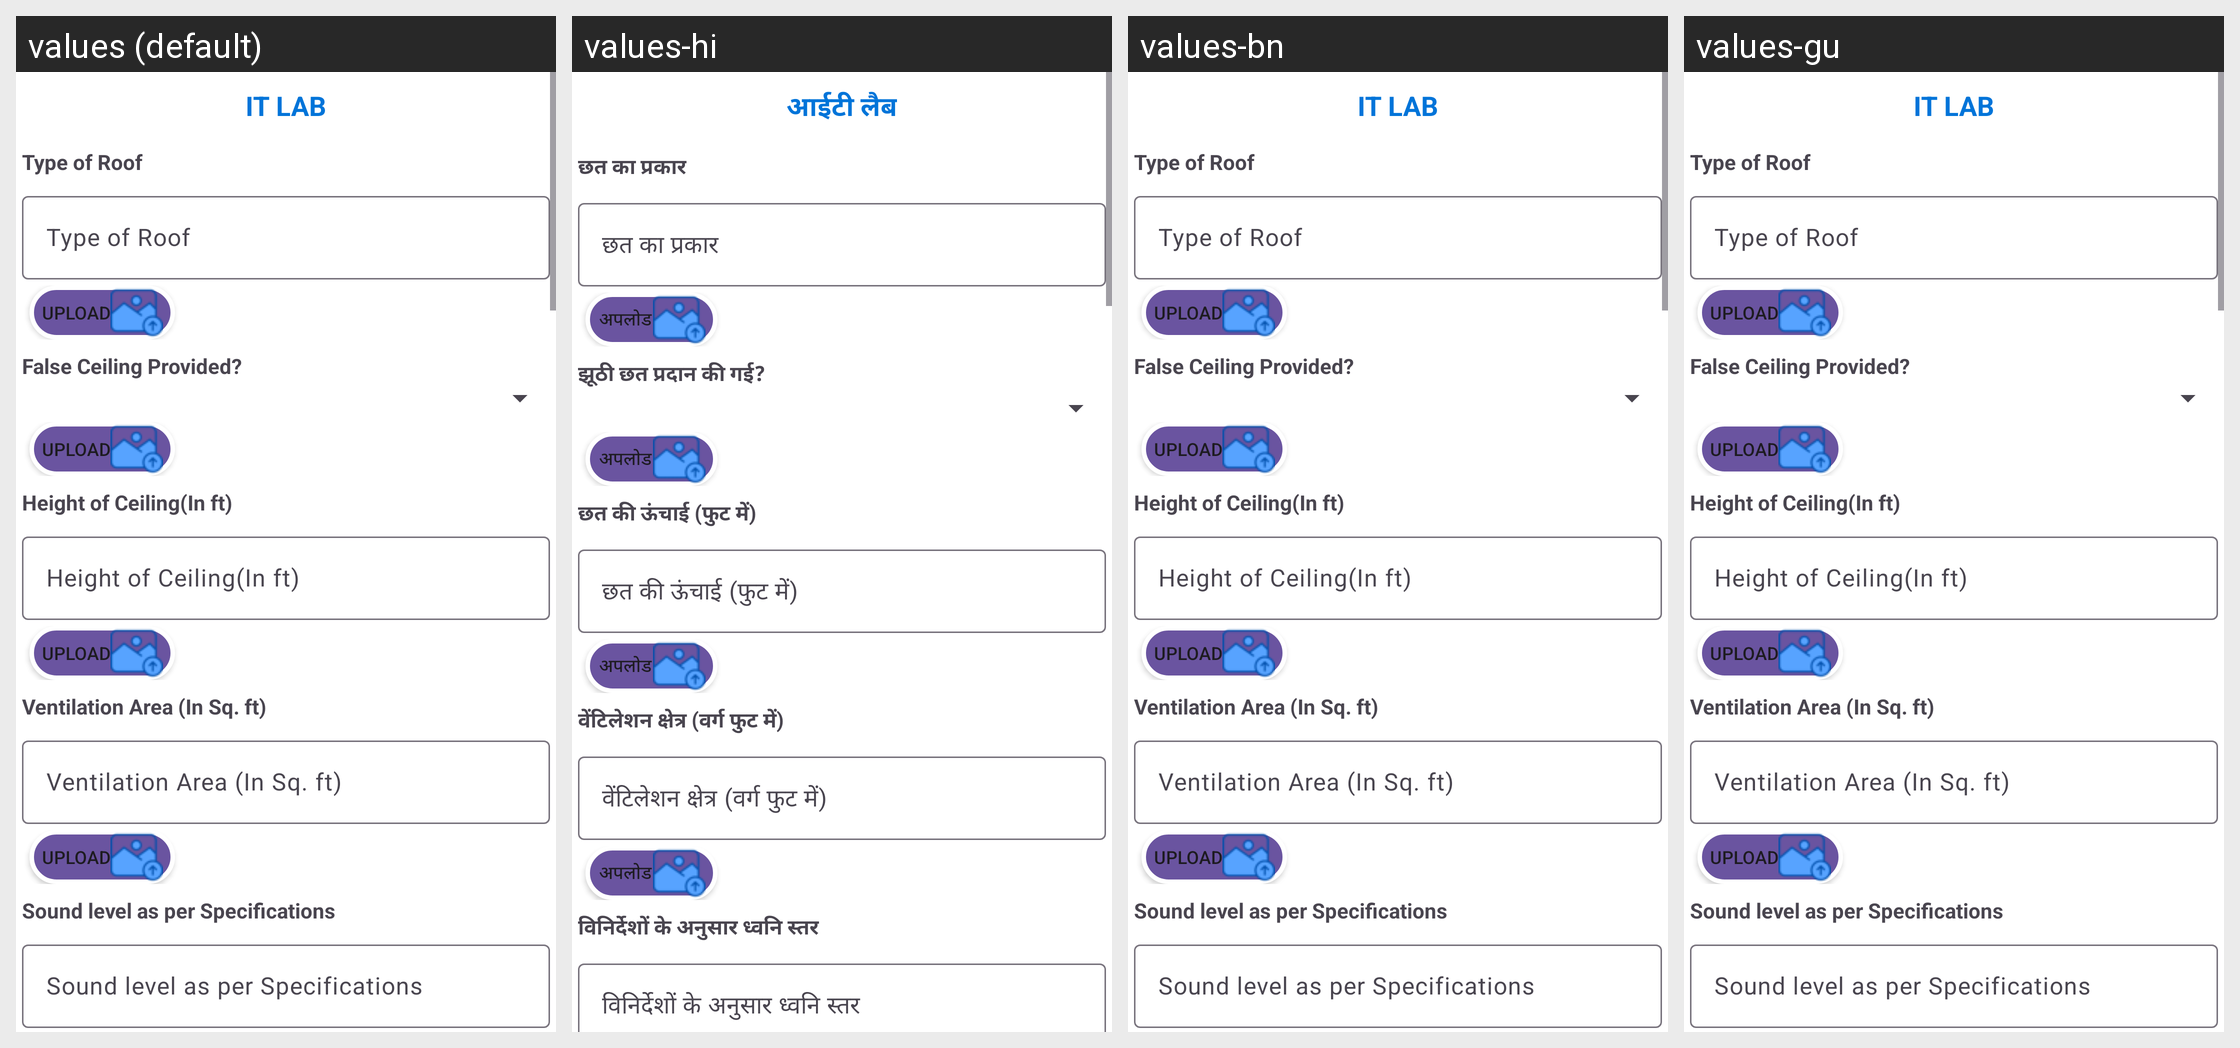

Strings drawn on this Android screen and how each of the app's shown locales translates them:
Android screen res/layout/description_of_academic_non_it_lab.xml rendered under 4 locales, left to right: values (default), values-hi, values-bn, values-gu. Device: Nexus 5 (rendered at 1080×1920; each locale shown at half size, 540×960, under a caption strip naming it); theme Theme.Ddugky.
Other locales in the repository, not shown: values-as, values-kn, values-ml, values-mr, values-or, values-pa, values-ta.
Strings drawn on this screen, with the default value and each locale's value (text and hints the layout hard-codes, and strings that could not be matched under every locale, appear in the picture but are not listed):

it_lab
  values: IT LAB
  values-hi: आईटी लैब
  values-bn: IT LAB
  values-gu: IT LAB

type_of_roof
  values: Type of Roof
  values-hi: छत का प्रकार
  values-bn: Type of Roof
  values-gu: Type of Roof

upload
  values: Upload
  values-hi: अपलोड
  values-bn: Upload
  values-gu: Upload

false_ceiling_label
  values: False Ceiling Provided?
  values-hi: झूठी छत प्रदान की गई?
  values-bn: False Ceiling Provided?
  values-gu: False Ceiling Provided?

height_of_ceiling
  values: Height of Ceiling(In ft)
  values-hi: छत की ऊंचाई (फुट में)
  values-bn: Height of Ceiling(In ft)
  values-gu: Height of Ceiling(In ft)

ventilation_area
  values: Ventilation Area (In Sq. ft)
  values-hi: वेंटिलेशन क्षेत्र (वर्ग फुट में)
  values-bn: Ventilation Area (In Sq. ft)
  values-gu: Ventilation Area (In Sq. ft)

sound_level_as_per_specifications
  values: Sound level as per Specifications
  values-hi: विनिर्देशों के अनुसार ध्वनि स्तर
  values-bn: Sound level as per Specifications
  values-gu: Sound level as per Specifications
